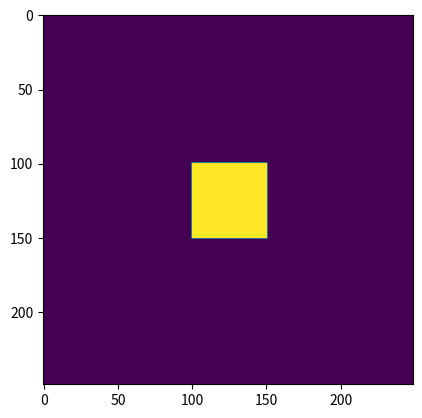
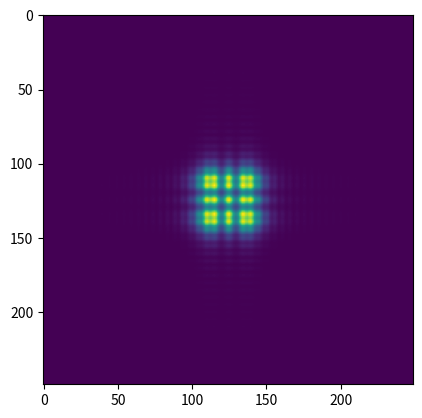

Recreate these plots in Python, in order.
# -*- coding: utf-8 -*-
"""
Port of Functions from Computational Fourier Optics


Created on Sat Sep 19 21:20:07 2020

[redacted]


"""
import numpy as np
import math as math
import decimal as d
import cmath as c
import matplotlib.pyplot as plt



def propTF(u1,L,lam,z):
    """function ported from 5.1
    takes source field u1 and produces observation field u2
    """
    m = u1.shape[0]
    n = u1.shape[1]
    dx = L/m
    k = 2 * math.pi / lam
    
    #this combines the initialization of fx and the [FX,FY] step
    fx = np.arange(-1 / (2 * dx), 1/(2*dx)-1/L,1/L)
    FX,FY=np.meshgrid(fx,fx)
    H = np.exp(1j *math.pi * lam * z * (FX**2 + FY**2))
    H = np.fft.fftshift(H)
    U1=np.fft.fft2(np.fft.fftshift(u1))
    U2 = H * U1
    u2 = np.fft.ifftshift(np.fft.ifft2(U2))
    return u2

#chapter 6 page 90
#page 208/209
#out=abs(x)<=1/2    
def rect(x):
    out = np.abs(x) <= 1/2
    return out
        
#page 66 square beam example
L1 = 0.5
M = 250
dx1 = L1/M
x1 = np.arange((-L1/2),(L1/2 -dx1), dx1)
y1 = x1       
lam = 0.5*10**(-6)
k=2*math.pi/lam
w=0.051
z=2000

X1,Y1 = np.meshgrid(x1,y1)
u1 = rect(X1/(2*w)) * rect(Y1/(2*w))
I1=np.abs(u1**2)

plt.figure()
plt.imshow(I1)

u2 = propTF(u1,L1,lam,z)
print(u2)
x2=x1
y2=y1
I2=np.abs(u2)**2

plt.figure()
plt.imshow(I2)



        
    
        
        